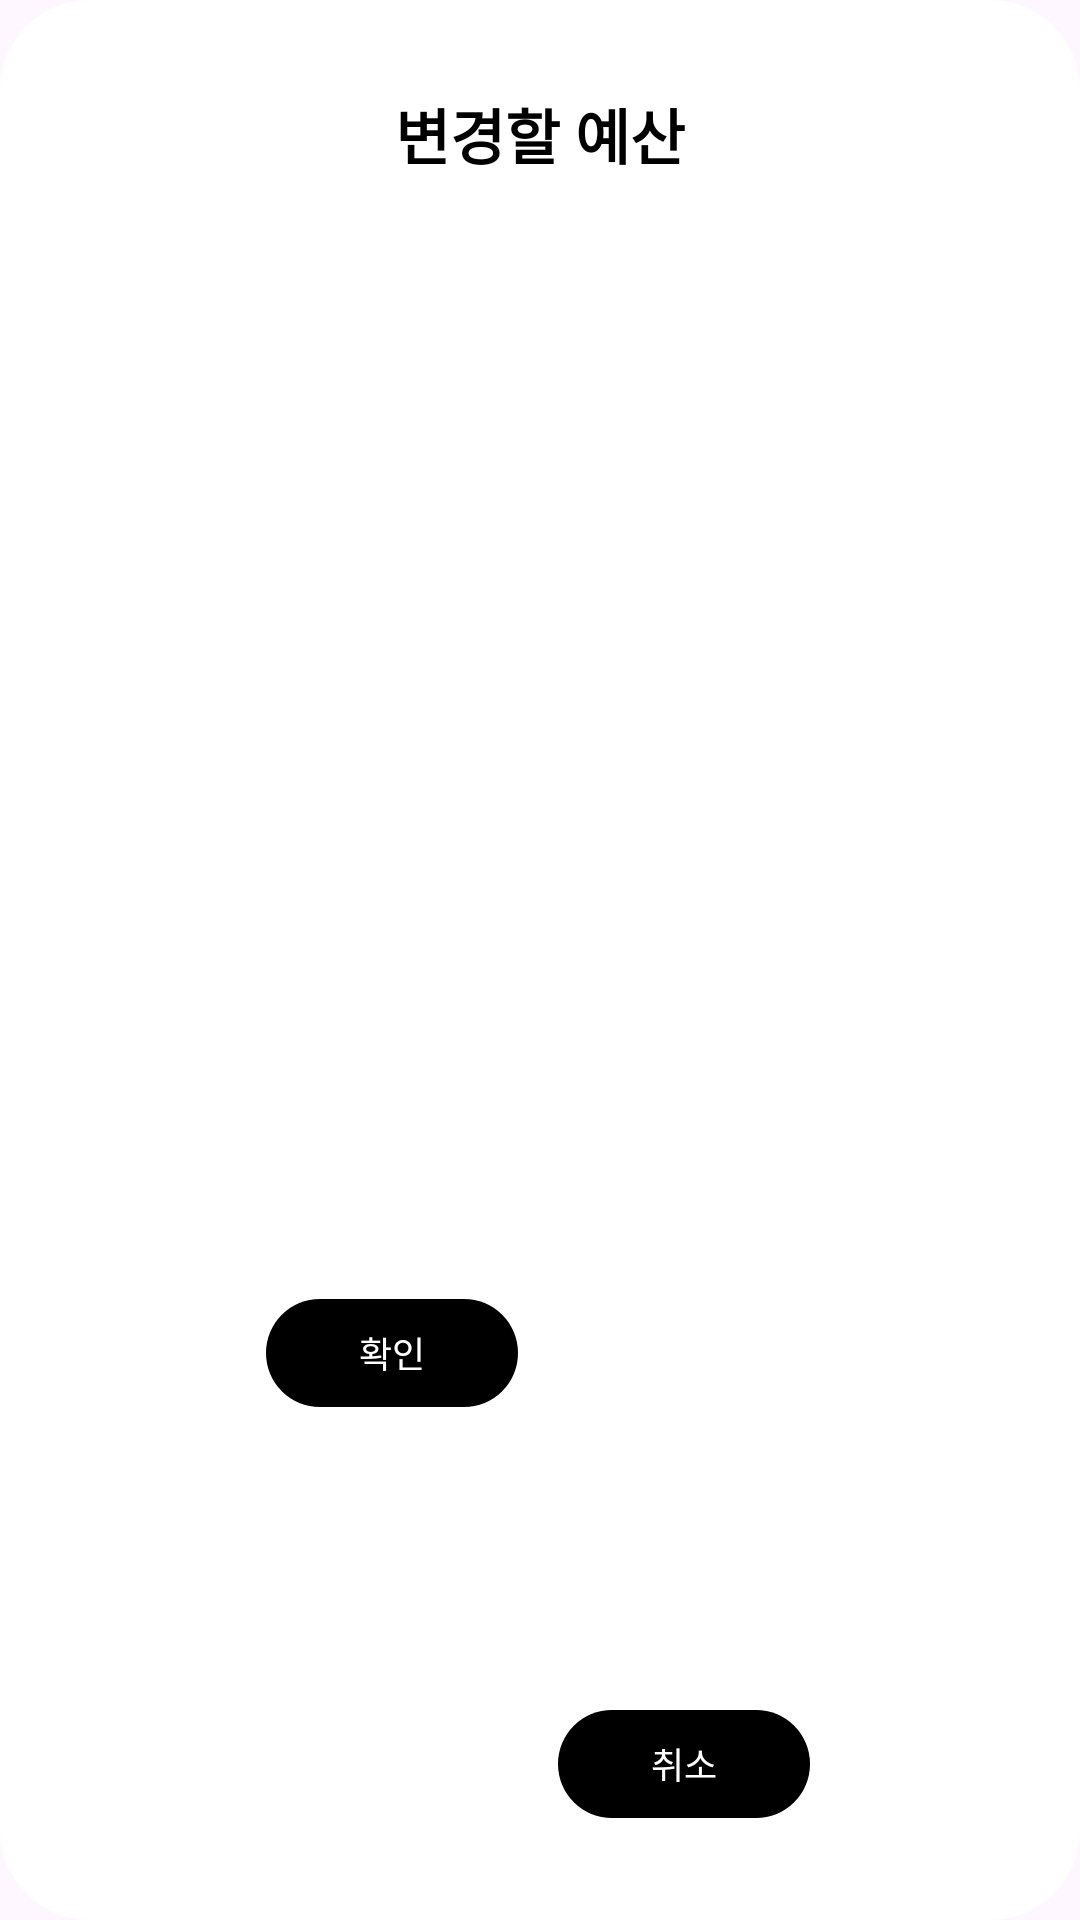

Layout XML and referenced resources for this Android screen:
<!-- AndroidManifest.xml: application theme Theme.BudgetManager2 -->
<!-- res/layout/edit_budget.xml -->
<?xml version="1.0" encoding="utf-8"?>
<androidx.constraintlayout.widget.ConstraintLayout xmlns:android="http://schemas.android.com/apk/res/android"
    xmlns:app="http://schemas.android.com/apk/res-auto"
    xmlns:tools="http://schemas.android.com/tools"
    android:layout_width="wrap_content"
    android:layout_height="wrap_content"
    android:layout_gravity="center"
    android:background="@drawable/dialog_radius_background"
    android:paddingHorizontal="50dp"
    android:paddingVertical="10dp">

    <TextView
        android:id="@+id/dialog_title_tv"
        android:layout_width="wrap_content"
        android:layout_height="wrap_content"
        android:layout_marginTop="20dp"
        android:text="변경할 예산"
        android:textColor="@color/black"
        android:textSize="20sp"
        android:textStyle="bold"
        app:layout_constraintEnd_toEndOf="parent"
        app:layout_constraintStart_toStartOf="parent"
        app:layout_constraintTop_toTopOf="parent" />

    <EditText
        android:id="@+id/profile_et"
        android:layout_width="244dp"
        android:layout_height="56dp"
        android:layout_marginTop="20dp"
        android:layout_marginBottom="20dp"
        android:background="@drawable/dialog_edittext_background"
        android:hint=""
        android:paddingVertical="5dp"
        android:paddingStart="10dp"
        android:textColor="@color/black"
        app:layout_constraintBottom_toTopOf="@+id/ok_btn"
        app:layout_constraintEnd_toEndOf="parent"
        app:layout_constraintHorizontal_bias="0.5"
        app:layout_constraintStart_toStartOf="parent"
        app:layout_constraintTop_toBottomOf="@+id/dialog_title_tv"
        app:layout_constraintVertical_bias="0.5"
        android:inputType="number" />

    <com.google.android.material.button.MaterialButton
        android:id="@+id/ok_btn"
        android:layout_width="84dp"
        android:layout_height="44dp"
        android:layout_marginBottom="20dp"
        android:text="확인"
        android:textColor="@color/white"
        android:textSize="12sp"
        app:backgroundTint="@color/black"
        app:layout_constraintBottom_toBottomOf="parent"
        app:layout_constraintEnd_toEndOf="parent"
        app:layout_constraintHorizontal_bias="0.219"
        app:layout_constraintStart_toStartOf="parent"
        app:layout_constraintTop_toBottomOf="@id/profile_et"
        app:layout_constraintVertical_bias="0.0" />

    <com.google.android.material.button.MaterialButton
        android:id="@+id/cancel_btn"
        android:layout_width="84dp"
        android:layout_height="44dp"
        android:layout_marginBottom="20dp"
        android:text="취소"
        android:textColor="@color/white"
        android:textSize="12sp"
        app:backgroundTint="@color/black"
        app:layout_constraintBottom_toBottomOf="parent"
        app:layout_constraintEnd_toEndOf="parent"
        app:layout_constraintHorizontal_bias="0.773"
        app:layout_constraintStart_toStartOf="parent"
        app:layout_constraintTop_toBottomOf="@id/profile_et"
        app:layout_constraintVertical_bias="1.0" />

</androidx.constraintlayout.widget.ConstraintLayout>
<!-- resources referenced by this layout -->
<resources>
  <color name="black">#FF000000</color>
  <color name="white">#FFFFFFFF</color>
  <!-- drawable dialog_radius_background (drawable) -->
  <?xml version="1.0" encoding="utf-8"?>
      <shape xmlns:android="http://schemas.android.com/apk/res/android"
          android:shape="rectangle">
          <corners android:radius="30dp" />
          <solid android:color="@color/white" />
      </shape>
  <style name="Theme.BudgetManager2" parent="Base.Theme.BudgetManager2" />
  <style name="Base.Theme.BudgetManager2" parent="Theme.Material3.DayNight.NoActionBar">
          
          
      </style>
</resources>
